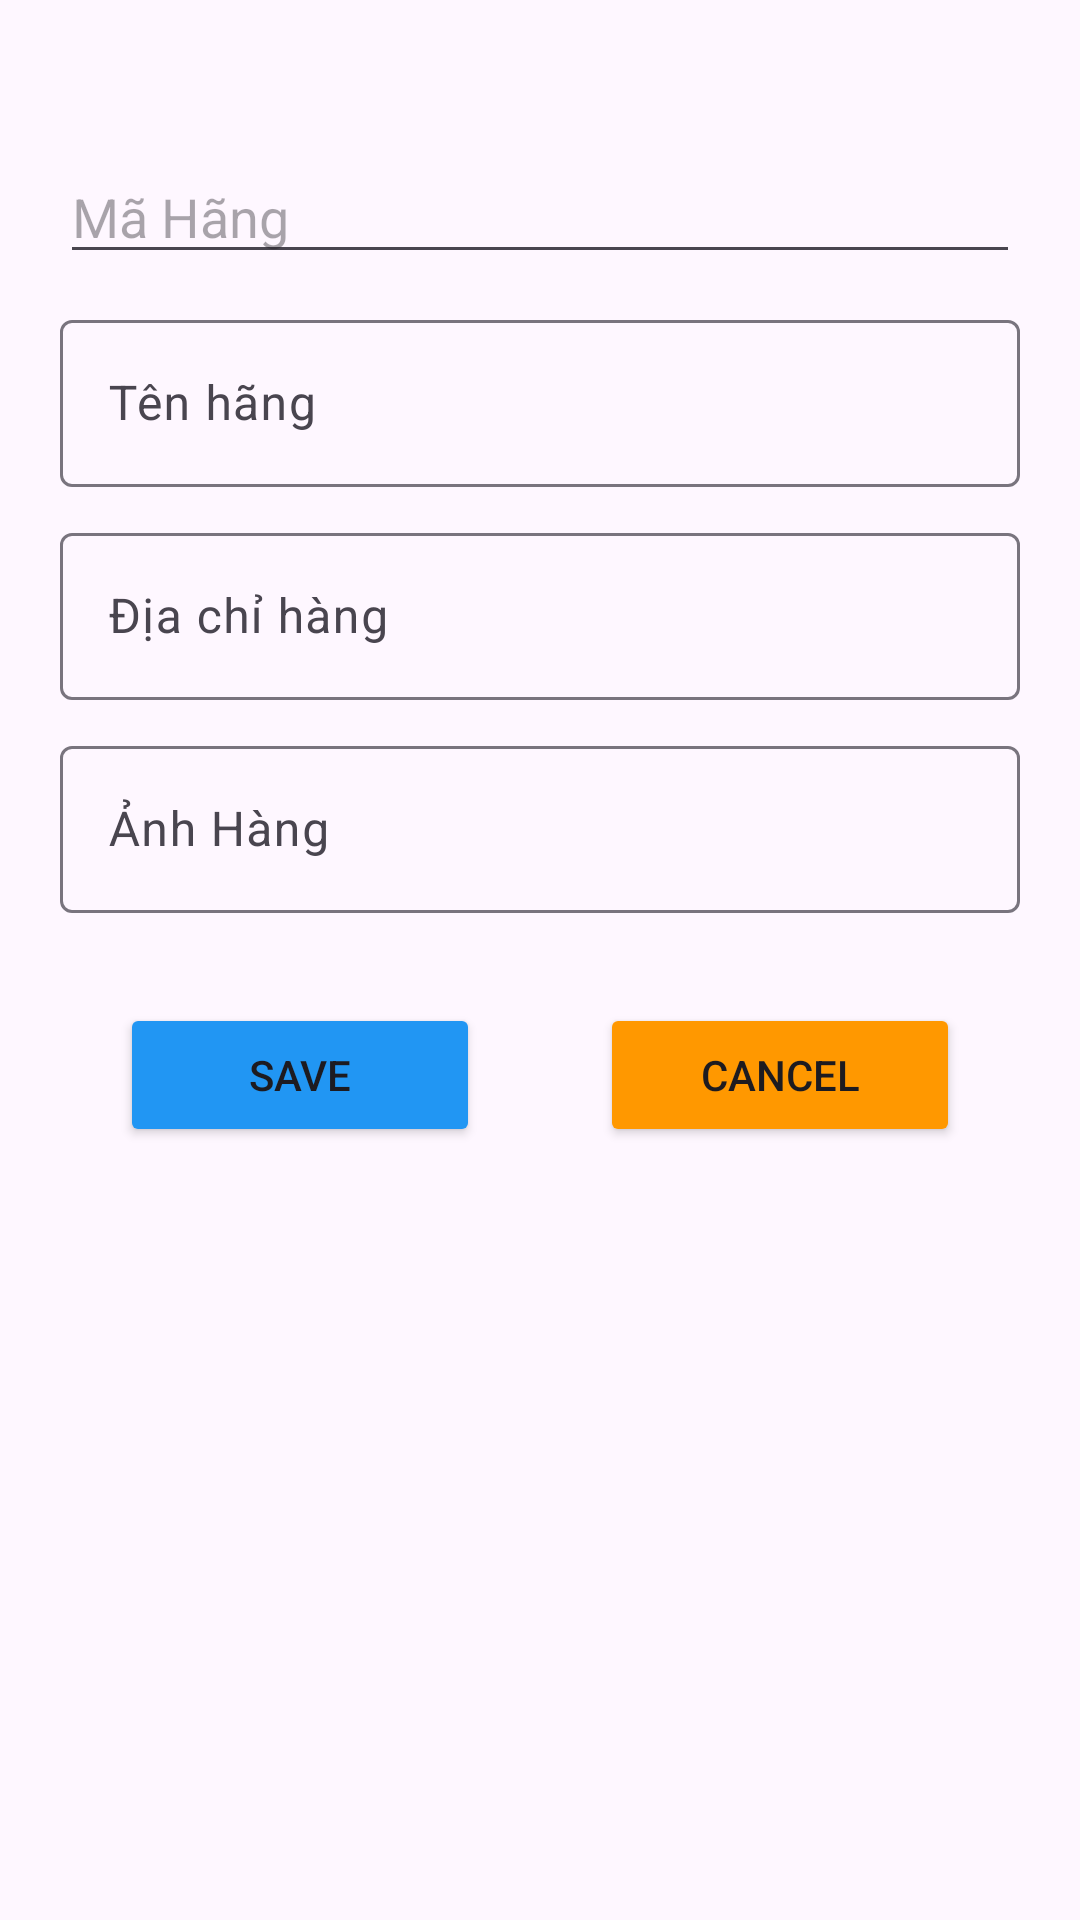

The Android layout XML behind this screen, and the referenced resources:
<!-- AndroidManifest.xml: application theme Theme.HAD_STORE -->
<!-- res/layout/dialog_hangsanpham.xml -->
<LinearLayout xmlns:android="http://schemas.android.com/apk/res/android" android:layout_width="match_parent" android:layout_height="match_parent" android:orientation="vertical">
    <EditText android:layout_width="match_parent" android:layout_height="wrap_content" android:id="@+id/edMaHang" android:hint="Mã Hãng" android:layout_marginTop="50dp" android:layout_marginBottom="10dp" android:layout_marginRight="20dp" android:layout_marginLeft="20dp" android:inputType="none"
        android:focusable="false"
        android:clickable="false"
        android:focusableInTouchMode="false"/>
    <com.google.android.material.textfield.TextInputLayout android:layout_width="match_parent" android:layout_height="wrap_content" android:layout_marginBottom="10dp" android:layout_marginLeft="20dp" android:layout_marginRight="20dp">
        <com.google.android.material.textfield.TextInputEditText android:layout_width="match_parent" android:layout_height="wrap_content" android:id="@+id/edTenHang" android:hint="Tên hãng"/>
    </com.google.android.material.textfield.TextInputLayout>
    <com.google.android.material.textfield.TextInputLayout android:layout_width="match_parent" android:layout_height="wrap_content" android:layout_marginBottom="10dp" android:layout_marginLeft="20dp" android:layout_marginRight="20dp">
        <com.google.android.material.textfield.TextInputEditText android:layout_width="match_parent" android:layout_height="wrap_content" android:id="@+id/edDiaChiHang" android:hint="Địa chỉ hàng"/>
    </com.google.android.material.textfield.TextInputLayout>
    <com.google.android.material.textfield.TextInputLayout android:layout_width="match_parent" android:layout_height="wrap_content" android:layout_marginBottom="10dp" android:layout_marginLeft="20dp" android:layout_marginRight="20dp">
        <com.google.android.material.textfield.TextInputEditText android:layout_width="match_parent" android:layout_height="wrap_content" android:id="@+id/edAnhHang" android:hint="Ảnh Hàng"/>
    </com.google.android.material.textfield.TextInputLayout>
    <LinearLayout android:layout_width="match_parent" android:layout_height="wrap_content" android:orientation="horizontal" android:layout_margin="20dp">
        <Button android:layout_width="wrap_content" android:layout_height="wrap_content" android:id="@+id/btnSaveLS" android:text="SAVE" android:backgroundTint="#2196F3" android:layout_marginHorizontal="20dp" android:layout_weight="1"/>
        <Button android:backgroundTint="#FF9800" android:layout_width="wrap_content" android:layout_height="wrap_content" android:id="@+id/btnCancelLS" android:text="Cancel" android:layout_marginHorizontal="20dp" android:layout_weight="1"/>
    </LinearLayout>
</LinearLayout>
<!-- resources referenced by this layout -->
<resources>
  <style name="Theme.HAD_STORE" parent="Base.Theme.HAD_STORE" />
  <style name="Base.Theme.HAD_STORE" parent="Theme.Material3.DayNight.NoActionBar">
          
          
      </style>
</resources>
